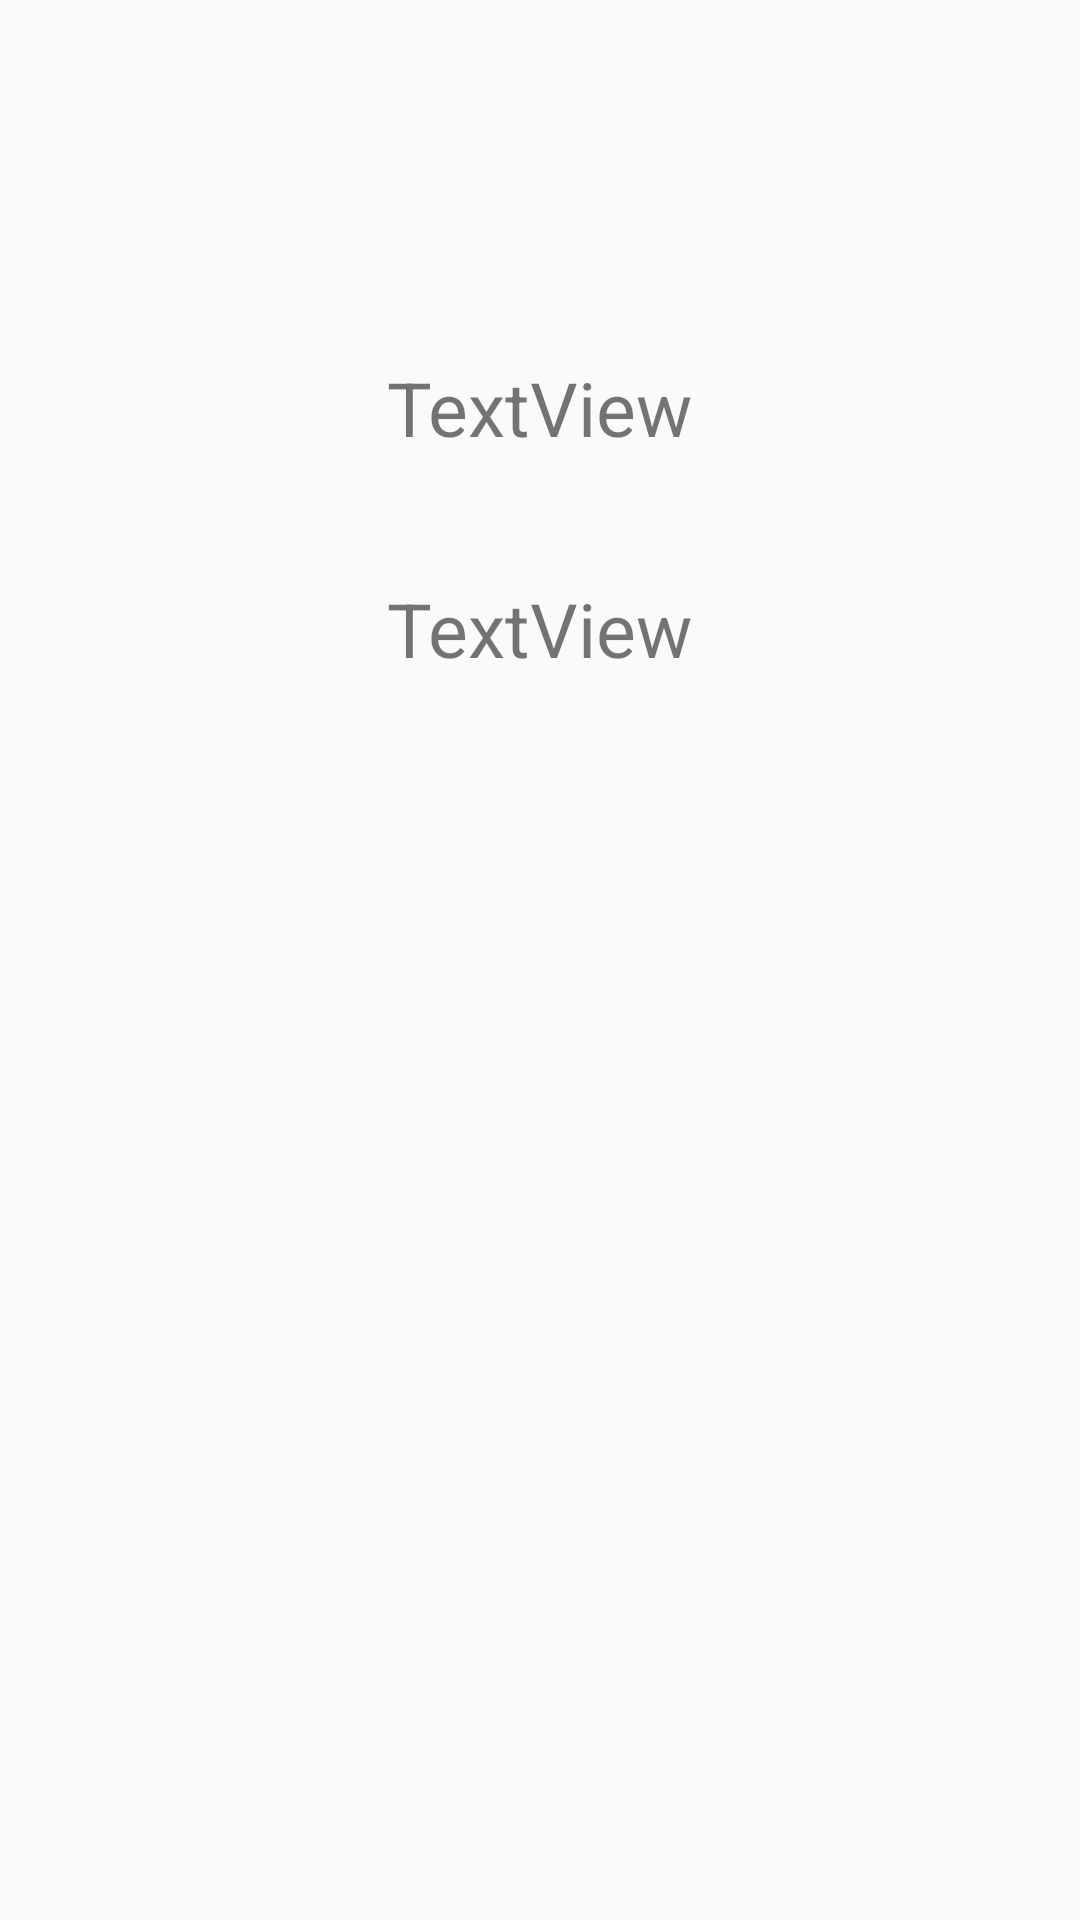

Reconstruct the res/layout file that produces this screen, plus the resources it refers to.
<!-- AndroidManifest.xml: application theme Theme.AppCompat.Light.NoActionBar.FullScreen -->
<!-- res/layout/activity_game_state.xml -->
<?xml version="1.0" encoding="utf-8"?>

<android.support.constraint.ConstraintLayout xmlns:android="http://schemas.android.com/apk/res/android"
    xmlns:app="http://schemas.android.com/apk/res-auto"
    xmlns:tools="http://schemas.android.com/tools"
    android:layout_width="match_parent"
    android:layout_height="match_parent"
    tools:context="com.ryan.poker.GameState">

    <TextView
        android:id="@+id/textView1"
        android:layout_width="wrap_content"
        android:layout_height="wrap_content"
        android:layout_marginTop="119dp"
        android:text="TextView"
        android:textSize="25sp"
        app:layout_constraintLeft_toLeftOf="parent"
        app:layout_constraintRight_toRightOf="parent"
        app:layout_constraintTop_toTopOf="parent" />

    <TextView
        android:id="@+id/textView2"
        android:layout_width="wrap_content"
        android:layout_height="wrap_content"
        android:layout_marginTop="40dp"
        android:text="TextView"
        android:textSize="25sp"
        app:layout_constraintLeft_toLeftOf="parent"
        app:layout_constraintRight_toRightOf="parent"
        app:layout_constraintTop_toBottomOf="@+id/textView1" />
</android.support.constraint.ConstraintLayout>
<!-- resources referenced by this layout -->
<resources>
  <style name="Theme.AppCompat.Light.NoActionBar.FullScreen" parent="@style/Theme.AppCompat.Light">
          <item name="windowNoTitle">true</item>
          <item name="windowActionBar">false</item>
          <item name="android:windowFullscreen">true</item>
          <item name="android:windowContentOverlay">@null</item>
          <item name="colorPrimary">@color/colorPrimary</item>
          <item name="colorPrimaryDark">@color/colorPrimaryDark</item>
          <item name="colorAccent">@color/colorAccent</item>
      </style>
  <color name="colorPrimary">#3F51B5</color>
  <color name="colorPrimaryDark">#303F9F</color>
  <color name="colorAccent">#FF9000</color>
</resources>
